4-way image classification set "Final_Spinach_NPK_Dataset_Clean" from GitHub (rajsinghkog/hydrophonic_system); label vocabulary: healthy, nitrogen deficiency, phosphorus deficiency, potassium deficiency.

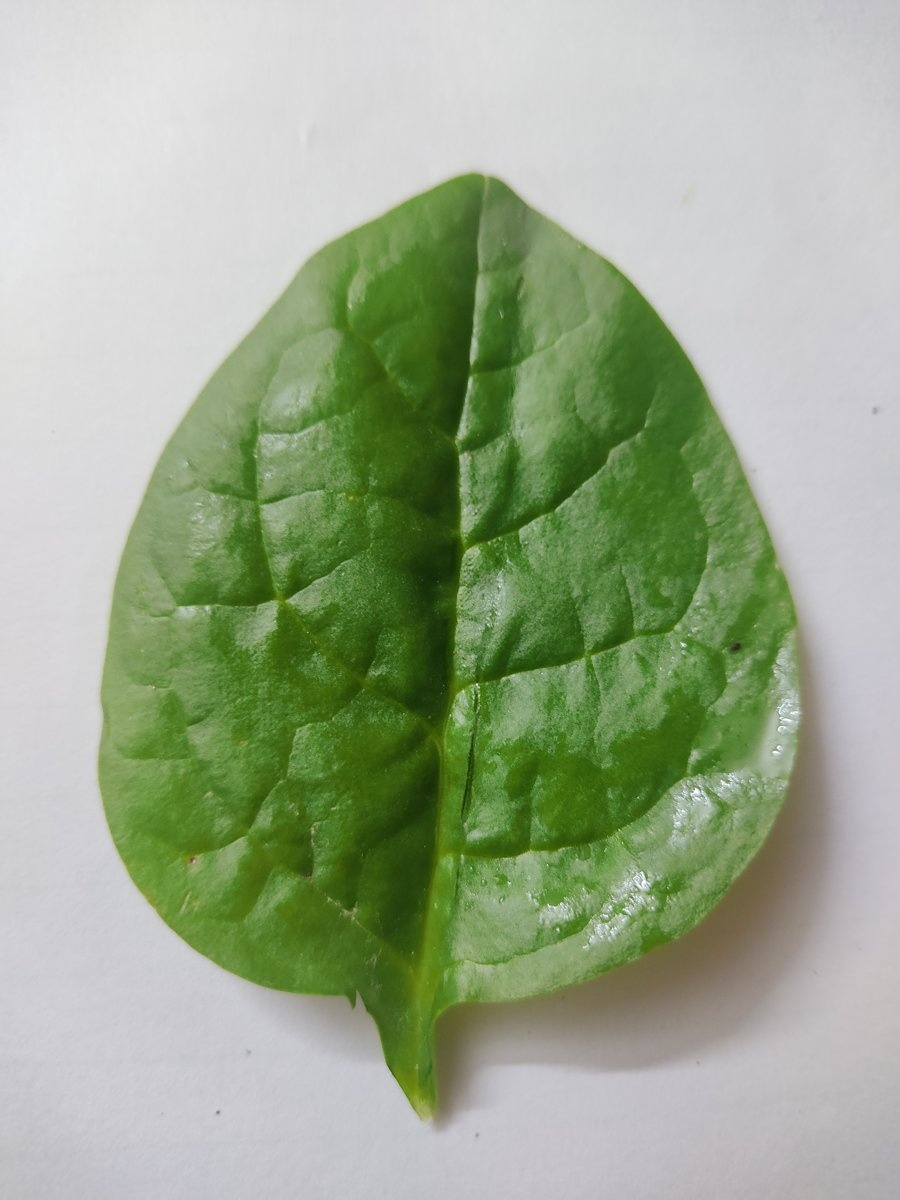
Label: healthy

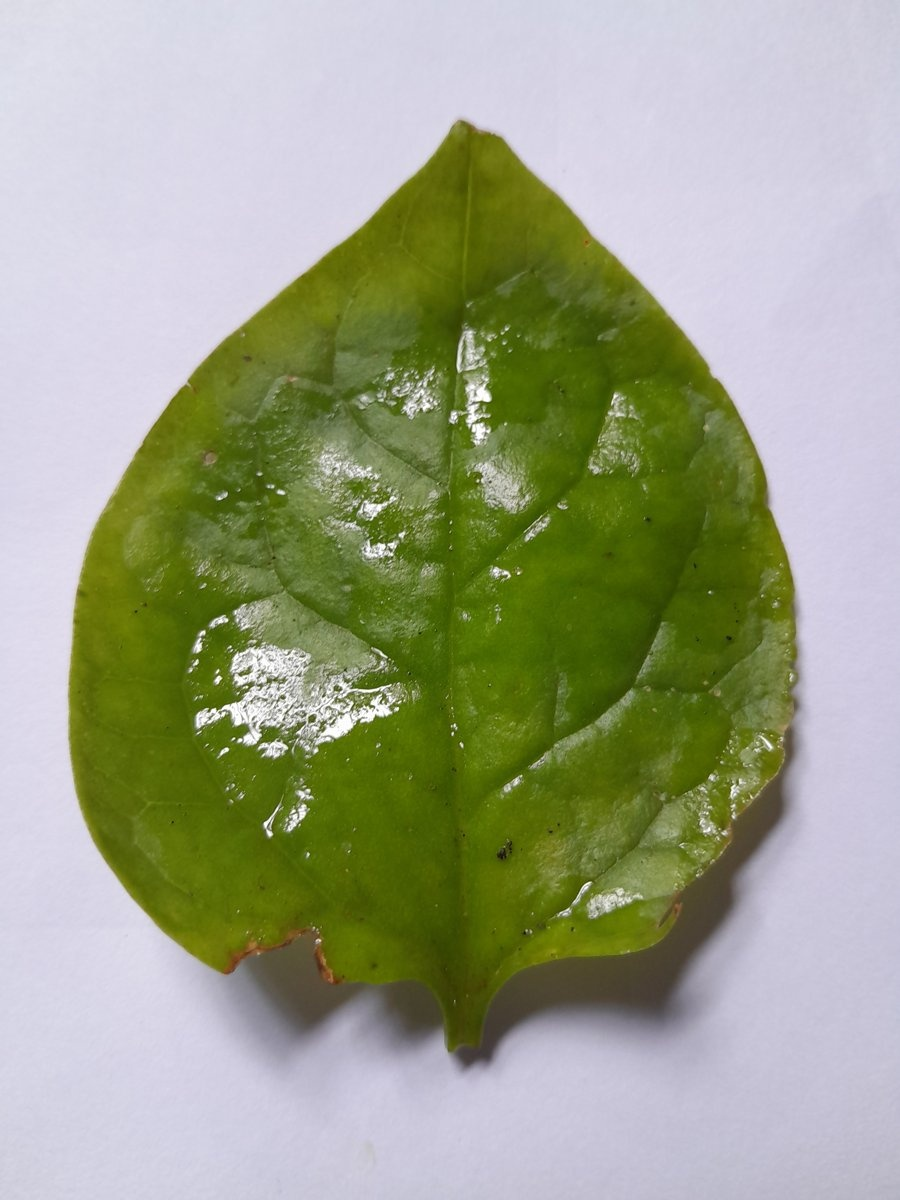
Label: nitrogen deficiency

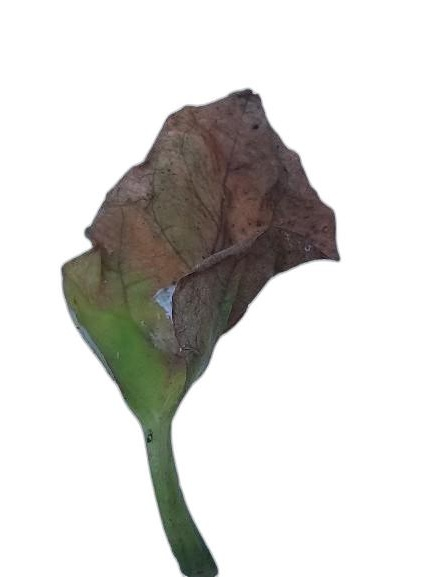
Label: potassium deficiency

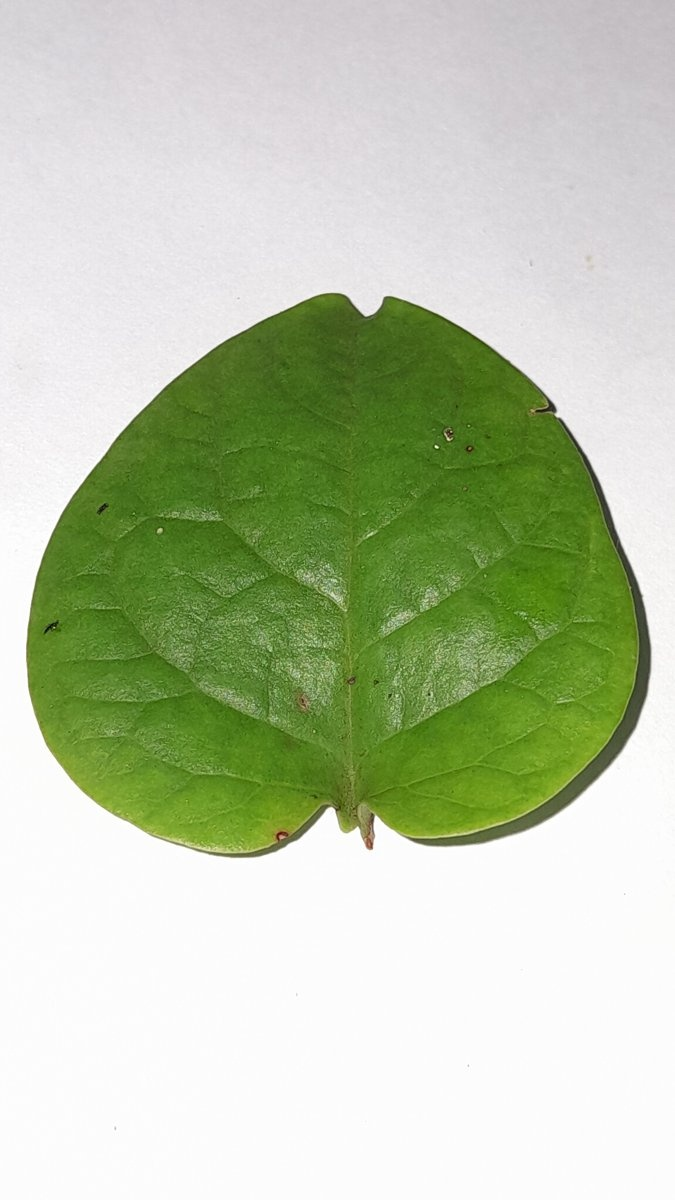
Label: healthy

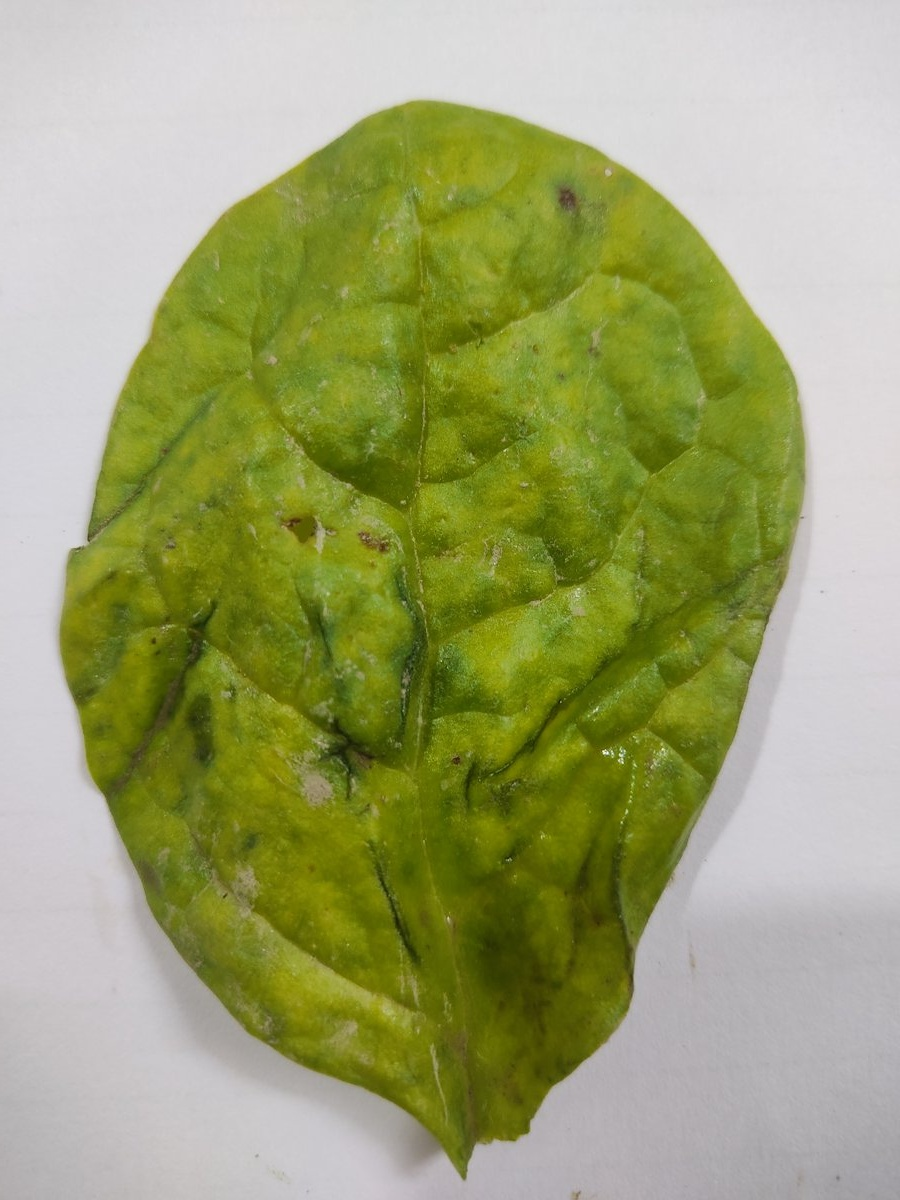
Label: nitrogen deficiency

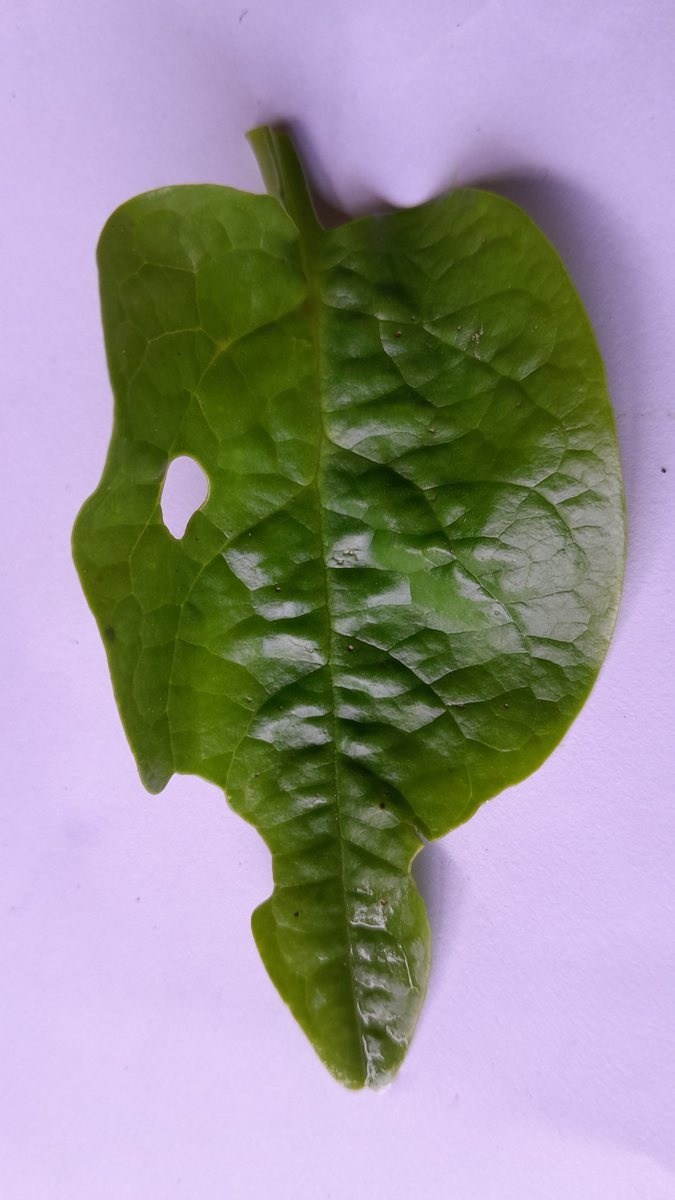
Label: phosphorus deficiency
